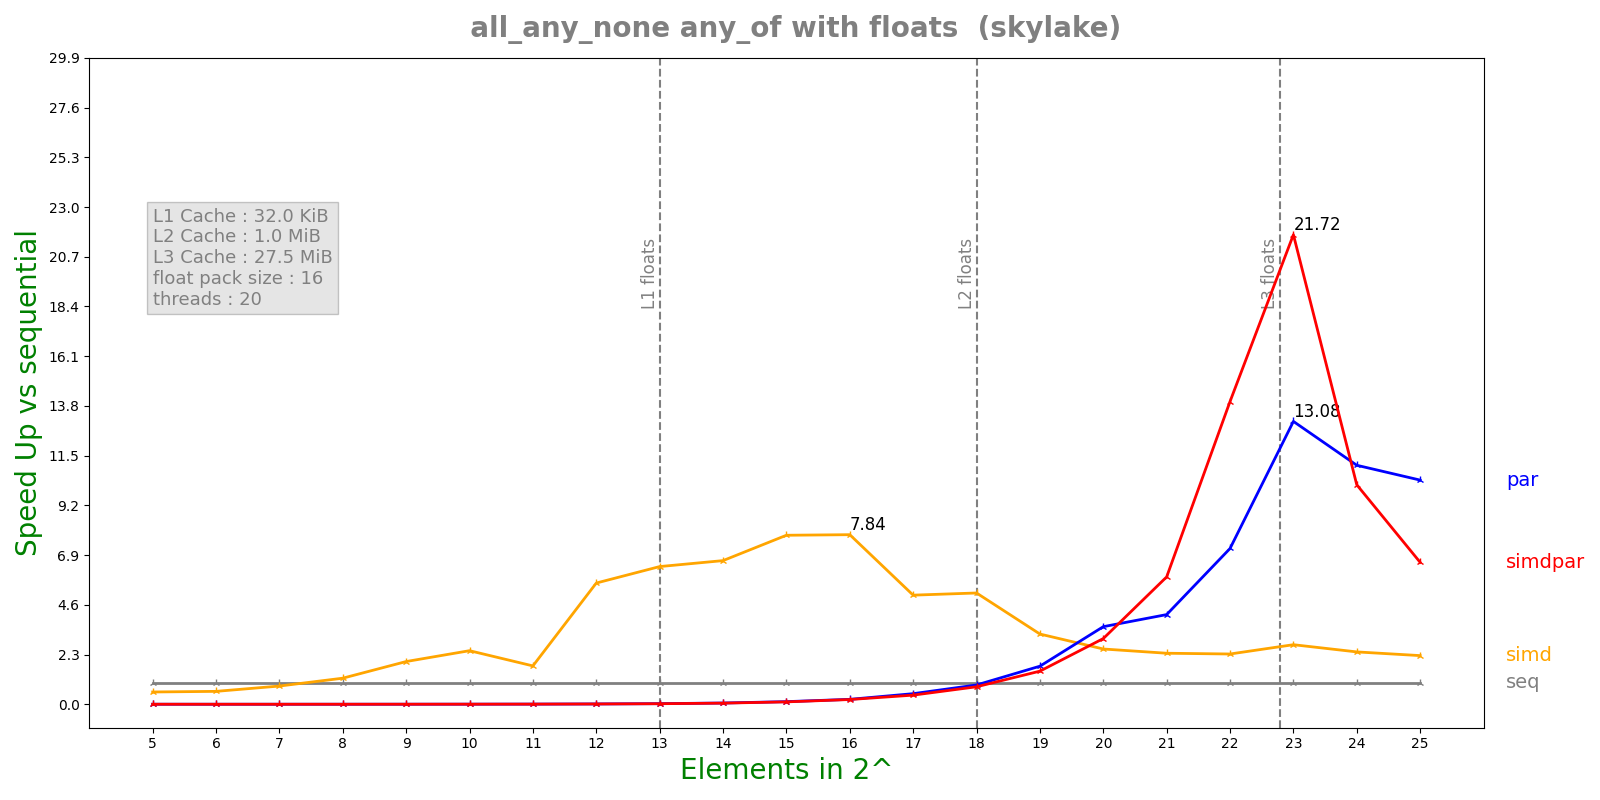

The file beside this chart, header and first rows:
n, lane, threads, seq, simd, par, simdpar
5, 16, 20, 9.828e-08, 1.7314e-07, 8.58362e-05, 8.61816e-05
6, 16, 20, 9.328e-08, 1.5644e-07, 0.0002023, 0.0002047
7, 16, 20, 1.274e-07, 1.5124e-07, 0.0002061, 0.0002038
8, 16, 20, 2.05e-07, 1.7002e-07, 0.0002041, 0.0002044
9, 16, 20, 3.7824e-07, 1.9146e-07, 0.0002038, 0.0002058
10, 16, 20, 7.0775e-07, 2.8564e-07, 0.0002016, 0.0002021
11, 16, 20, 1.36783e-06, 7.71e-07, 0.0002047, 0.0002238
12, 16, 20, 2.9225e-06, 5.2128e-07, 0.0002074, 0.000224
13, 16, 20, 5.6355e-06, 8.8492e-07, 0.0002055, 0.000225
14, 16, 20, 1.18682e-05, 1.78624e-06, 0.0002074, 0.0002293
15, 16, 20, 2.537e-05, 3.24542e-06, 0.0002107, 0.0002307
16, 16, 20, 5.07903e-05, 6.4755e-06, 0.0002237, 0.0002324
17, 16, 20, 9.96407e-05, 1.97436e-05, 0.0002036, 0.0002361
18, 16, 20, 0.0001946, 3.78068e-05, 0.0002183, 0.0002407
19, 16, 20, 0.0003704, 0.0001141, 0.0002104, 0.000242
20, 16, 20, 0.0007758, 0.0003035, 0.0002162, 0.0002553
21, 16, 20, 0.001507, 0.0006386, 0.0003633, 0.0002558
22, 16, 20, 0.003016, 0.001298, 0.0004187, 0.0002154
23, 16, 20, 0.006133, 0.002226, 0.0004688, 0.0002824
24, 16, 20, 0.01249, 0.005158, 0.00113, 0.00123
25, 16, 20, 0.02439, 0.01084, 0.002353, 0.003716
